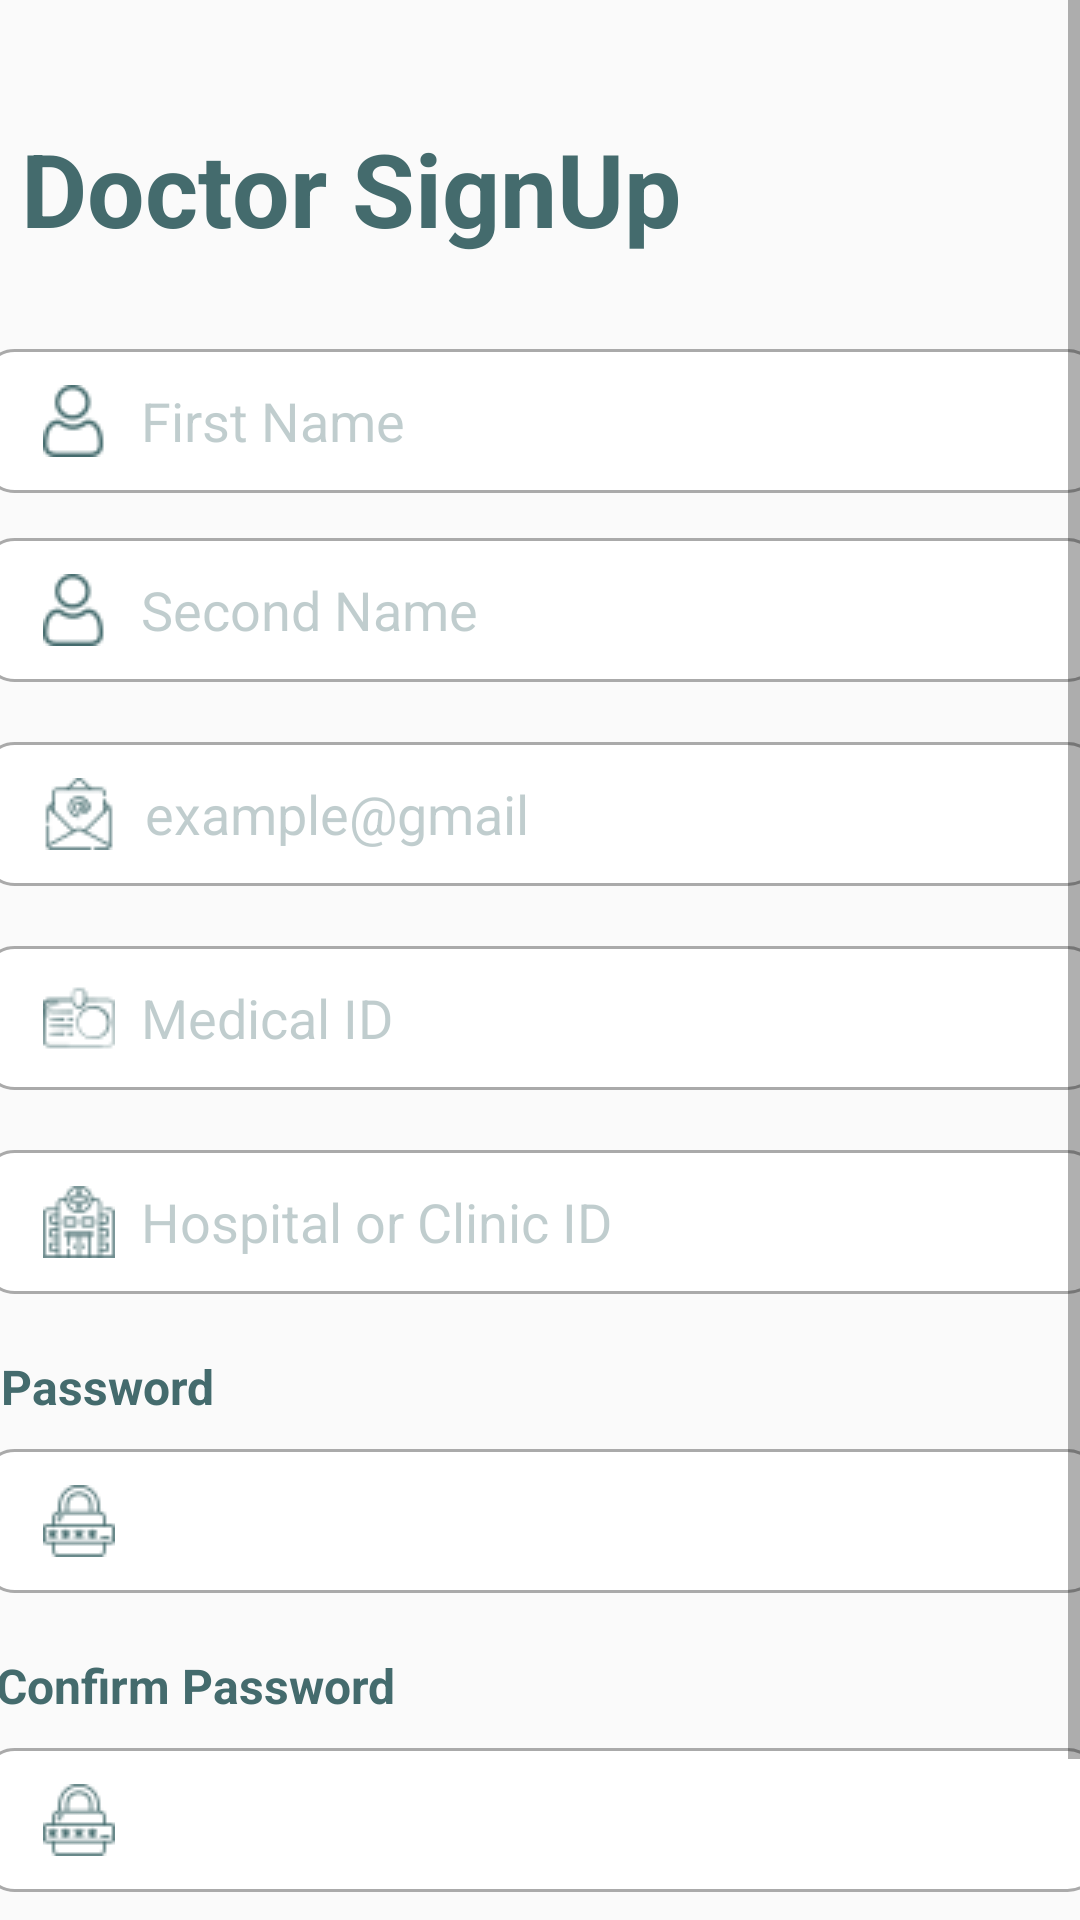

Write the Android layout XML for this screen, with the resource values it uses.
<!-- AndroidManifest.xml: application theme Theme.App_Login -->
<!-- res/layout/activity_d_sign_up.xml -->
<?xml version="1.0" encoding="utf-8"?>
<LinearLayout xmlns:android="http://schemas.android.com/apk/res/android"
    xmlns:app="http://schemas.android.com/apk/res-auto"
    xmlns:tools="http://schemas.android.com/tools"
    android:layout_width="match_parent"
    android:layout_height="match_parent" >
    <ScrollView
        android:id="@+id/SignUp_Scroll"
        android:layout_width="match_parent"
        android:layout_height="match_parent"
        android:verticalScrollbarPosition="defaultPosition"
        tools:context=".signlogin.MainActivity">

        <android.support.constraint.ConstraintLayout
            android:layout_width="match_parent"
            android:layout_height="match_parent">


            <ImageView
                android:id="@+id/imageView"
                android:layout_width="207dp"
                android:layout_height="16dp"
                android:layout_marginStart="90dp"
                android:layout_marginTop="16dp"
                android:layout_marginEnd="90dp"
                app:layout_constraintEnd_toEndOf="parent"
                app:layout_constraintHorizontal_bias="0.0"
                app:layout_constraintStart_toStartOf="parent"
                app:layout_constraintTop_toTopOf="parent"
                />

            <EditText
                android:id="@+id/SignUp_email"
                android:layout_width="372dp"
                android:layout_height="48dp"
                android:layout_marginStart="20dp"
                android:layout_marginTop="20dp"
                android:layout_marginEnd="20dp"
                android:drawableStart="@drawable/custom_email_icon"
                android:background="@drawable/custom_edit_box"
                android:paddingStart="20dp"
                android:paddingEnd="20dp"
                android:drawablePadding="10dp"
                android:ems="10"
                android:hint="example@gmail"
                android:inputType="textEmailAddress"
                android:textColor="@color/Teal"
                android:textColorHint="@color/hint_Teal"
                app:layout_constraintBottom_toTopOf="@+id/SignUp_Medical_ID"
                app:layout_constraintEnd_toEndOf="parent"
                app:layout_constraintStart_toStartOf="parent"
                app:layout_constraintTop_toBottomOf="@+id/SignUp_S_name_box" />

            <TextView
                android:id="@+id/SignUp_Title"
                android:layout_width="wrap_content"
                android:layout_height="wrap_content"
                android:layout_marginStart="49dp"
                android:layout_marginTop="8dp"
                android:layout_marginEnd="304dp"
                android:layout_marginBottom="16dp"
                android:text=" Doctor SignUp"
                android:textColor="@color/Teal"
                android:textSize="34sp"
                android:textStyle="bold"
                app:layout_constraintBottom_toTopOf="@+id/SignUp_F_name_box"
                app:layout_constraintEnd_toEndOf="parent"
                app:layout_constraintHorizontal_bias="0.23"
                app:layout_constraintStart_toStartOf="parent"
                app:layout_constraintTop_toBottomOf="@+id/imageView" />

            <EditText
                android:id="@+id/SignUp_F_name_box"
                android:layout_width="372dp"
                android:layout_height="48dp"
                android:layout_marginStart="20dp"
                android:layout_marginTop="15dp"
                android:layout_marginEnd="20dp"
                android:drawableStart="@drawable/custom_name_icon"
                android:background="@drawable/custom_edit_box"
                android:paddingStart="20dp"
                android:paddingEnd="20dp"
                android:ems="10"
                android:hint="  First Name"
                android:inputType="textPersonName"
                android:textColorHint="@color/hint_Teal"
                app:layout_constraintBottom_toTopOf="@+id/SignUp_S_name_box"
                app:layout_constraintEnd_toEndOf="parent"
                app:layout_constraintStart_toStartOf="parent"
                app:layout_constraintTop_toBottomOf="@+id/SignUp_Title" />

            <EditText
                android:id="@+id/SignUp_S_name_box"
                android:layout_width="372dp"
                android:layout_height="48dp"
                android:layout_marginStart="20dp"
                android:layout_marginTop="15dp"
                android:layout_marginEnd="20dp"
                android:drawableStart="@drawable/custom_name_icon"
                android:background="@drawable/custom_edit_box"
                android:paddingStart="20dp"
                android:paddingEnd="20dp"
                android:ems="10"
                android:hint="  Second Name"
                android:inputType="textPersonName"
                android:textColorHint="@color/hint_Teal"
                app:layout_constraintBottom_toTopOf="@+id/SignUp_email"
                app:layout_constraintEnd_toEndOf="parent"
                app:layout_constraintStart_toStartOf="parent"
                app:layout_constraintTop_toBottomOf="@+id/SignUp_F_name_box" />

            <EditText
                android:id="@+id/SignUp_Medical_ID"
                android:layout_width="372dp"
                android:layout_height="48dp"
                android:layout_marginStart="20dp"
                android:layout_marginTop="20dp"
                android:layout_marginEnd="20dp"
                android:drawableStart="@drawable/custom_national_id_icon"
                android:background="@drawable/custom_edit_box"
                android:paddingStart="20dp"
                android:paddingEnd="20dp"
                android:ems="10"
                android:hint="  Medical ID"
                android:inputType="number"
                android:textColor="@color/Teal"
                android:textColorHint="@color/hint_Teal"
                app:layout_constraintBottom_toTopOf="@+id/SignUp_hospital_or_clinic_ID"
                app:layout_constraintEnd_toEndOf="parent"
                app:layout_constraintStart_toStartOf="parent"
                app:layout_constraintTop_toBottomOf="@+id/SignUp_email" />

            <EditText
                android:id="@+id/SignUp_hospital_or_clinic_ID"
                android:layout_width="372dp"
                android:layout_height="48dp"
                android:layout_marginStart="20dp"
                android:layout_marginTop="20dp"
                android:layout_marginEnd="20dp"
                android:drawableStart="@drawable/custom_hospital_id_icon"
                android:background="@drawable/custom_edit_box"
                android:paddingStart="20dp"
                android:paddingEnd="20dp"
                android:ems="10"
                android:hint="  Hospital or Clinic ID"
                android:inputType="text"
                android:textColor="@color/Teal"
                android:textColorHint="@color/hint_Teal"
                app:layout_constraintBottom_toTopOf="@+id/textView4"
                app:layout_constraintEnd_toEndOf="parent"
                app:layout_constraintStart_toStartOf="parent"
                app:layout_constraintTop_toBottomOf="@+id/SignUp_Medical_ID" />

            <TextView
                android:id="@+id/textView4"
                android:layout_width="wrap_content"
                android:layout_height="wrap_content"
                android:layout_marginStart="10dp"
                android:layout_marginTop="20dp"
                android:layout_marginEnd="298dp"
                android:text="Password"
                android:textColor="@color/Teal"
                android:textSize="16sp"
                android:textStyle="bold"
                app:layout_constraintBottom_toTopOf="@+id/SignUp_pass"
                app:layout_constraintEnd_toEndOf="parent"
                app:layout_constraintStart_toStartOf="parent"
                app:layout_constraintTop_toBottomOf="@+id/SignUp_hospital_or_clinic_ID" />

            <EditText
                android:id="@+id/SignUp_pass"
                android:layout_width="372dp"
                android:layout_height="48dp"
                android:layout_marginStart="20dp"
                android:layout_marginTop="10dp"
                android:layout_marginEnd="20dp"
                android:drawableStart="@drawable/custom_password_icon"
                android:background="@drawable/custom_edit_box"
                android:paddingStart="20dp"
                android:paddingEnd="20dp"
                android:ems="10"
                android:hint="***"
                android:inputType="textPassword"
                android:textColor="@color/Teal"
                android:textColorHint="#00446B6D"
                app:layout_constraintBottom_toTopOf="@+id/textView5"
                app:layout_constraintEnd_toEndOf="parent"
                app:layout_constraintStart_toStartOf="parent"
                app:layout_constraintTop_toBottomOf="@+id/textView4" />

            <TextView
                android:id="@+id/textView5"
                android:layout_width="wrap_content"
                android:layout_height="wrap_content"
                android:layout_marginStart="60dp"
                android:layout_marginTop="20dp"
                android:layout_marginEnd="290dp"
                android:text="Confirm Password"
                android:textColor="@color/Teal"
                android:textSize="16sp"
                android:textStyle="bold"
                app:layout_constraintBottom_toTopOf="@+id/SignUp_Confirm_pass"
                app:layout_constraintEnd_toEndOf="parent"
                app:layout_constraintStart_toStartOf="parent"
                app:layout_constraintTop_toBottomOf="@+id/SignUp_pass" />

            <EditText
                android:id="@+id/SignUp_Confirm_pass"
                android:layout_width="372dp"
                android:layout_height="48dp"
                android:layout_marginStart="20dp"
                android:layout_marginTop="10dp"
                android:layout_marginEnd="20dp"
                android:drawableStart="@drawable/custom_password_icon"
                android:background="@drawable/custom_edit_box"
                android:paddingStart="20dp"
                android:paddingEnd="20dp"
                android:ems="10"
                android:hint="***"
                android:inputType="textPassword"
                android:textColor="@color/Teal"
                android:textColorHint="#00446B6D"
                app:layout_constraintBottom_toTopOf="@+id/signup_btn_D"
                app:layout_constraintEnd_toEndOf="parent"
                app:layout_constraintStart_toStartOf="parent"
                app:layout_constraintTop_toBottomOf="@+id/textView5" />


            <Button
                android:id="@+id/signup_btn_D"
                style="?android:attr/borderlessButtonStyle"
                android:layout_width="wrap_content"
                android:layout_height="wrap_content"
                android:layout_marginStart="20dp"
                android:layout_marginTop="20dp"
                android:layout_marginEnd="20dp"
                android:background="@drawable/my_button"
                android:text="sign up"
                android:textAllCaps="true"
                android:textColor="#FFFFFF"
                app:layout_constraintBottom_toBottomOf="parent"
                app:layout_constraintEnd_toEndOf="parent"
                app:layout_constraintStart_toStartOf="parent"
                app:layout_constraintTop_toBottomOf="@+id/SignUp_Confirm_pass" />


        </android.support.constraint.ConstraintLayout>

    </ScrollView>
</LinearLayout>
<!-- resources referenced by this layout -->
<resources>
  <color name="Teal">#446b6d</color>
  <color name="hint_Teal">#56446B6D</color>
  <!-- drawable custom_edit_box (drawable) -->
  <?xml version="1.0" encoding="utf-8"?>
  <selector xmlns:android="http://schemas.android.com/apk/res/android">
  
      <item android:state_enabled="true" android:state_focused="true">
          <shape android:shape="rectangle">
              <solid android:color="@android:color/white"/>
              <corners android:radius="10dp"/>
              <stroke android:color="@color/Teal" android:width="1dp"/>
          </shape>
      </item>
  
      <item android:state_enabled="true">
          <shape android:shape="rectangle">
              <solid android:color="@android:color/white"/>
              <corners android:radius="10dp"/>
              <stroke android:color="@android:color/darker_gray" android:width="1dp"/>
          </shape>
      </item>
  
  </selector>
  <!-- drawable custom_email_icon (drawable) -->
  <?xml version="1.0" encoding="utf-8"?>
  <selector xmlns:android="http://schemas.android.com/apk/res/android">
  
      <item android:state_focused="true" android:drawable="@drawable/email"/>
  
      <item android:state_focused="false" android:drawable="@drawable/email_f"/>
  
  </selector>
  <!-- drawable custom_hospital_id_icon (drawable) -->
  <?xml version="1.0" encoding="utf-8"?>
  <selector xmlns:android="http://schemas.android.com/apk/res/android">
  
      <item android:state_focused="true" android:drawable="@drawable/hospital_f"/>
  
      <item android:state_focused="false" android:drawable="@drawable/hospital"/>
  
  </selector>
  <!-- drawable custom_name_icon (drawable) -->
  <?xml version="1.0" encoding="utf-8"?>
  <selector xmlns:android="http://schemas.android.com/apk/res/android">
  
      <item android:state_focused="true" android:drawable="@drawable/user_f"/>
  
      <item android:state_focused="false" android:drawable="@drawable/user"/>
  
  </selector>
  <!-- drawable custom_national_id_icon (drawable) -->
  <?xml version="1.0" encoding="utf-8"?>
  <selector xmlns:android="http://schemas.android.com/apk/res/android">
  
      <item android:state_focused="true" android:drawable="@drawable/id_f"/>
  
      <item android:state_focused="false" android:drawable="@drawable/id"/>
  
  
  </selector>
  <!-- drawable custom_password_icon (drawable) -->
  <?xml version="1.0" encoding="utf-8"?>
  <selector xmlns:android="http://schemas.android.com/apk/res/android">
  
      <item android:state_focused="true" android:drawable="@drawable/padlock"/>
  
      <item android:state_focused="false" android:drawable="@drawable/padlock_f"/>
  
  </selector>
  <style name="Theme.App_Login" parent="Theme.AppCompat.Light.DarkActionBar">
          
          <item name="colorPrimary">#d1c0ab</item> //color of title
          <item name="colorPrimaryDark">#BFBFBF</item> // color above title
          <item name="colorAccent">#446b6d</item> // select text
          <item name="android:actionBarSize">50dp</item>
  
          
          <item name="android:statusBarColor" tools:targetApi="l">?attr/colorPrimaryDark</item>
  
  
          
      </style>
</resources>
